Image classification data set "data-content" (kenta12/start11 on GitHub). Class labels (19): burger, cheese, chicken curry, chocolate, corn, ebimayo shrimp mayonnaise, lemon, mentai spicy cod roe, natto fermented soybeans, premium cheese, premium mentai, premium steak, rusk, salad, salami, takoyaki octopus balls, tongue meat, tonkatsu pork cutlet, yakitori grilled chicken.

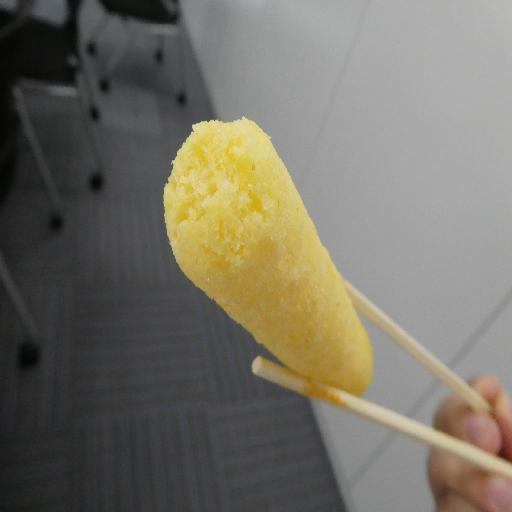
Label: rusk

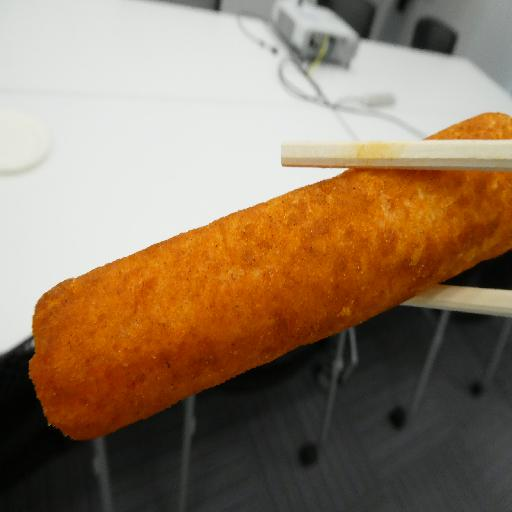
Label: mentai spicy cod roe

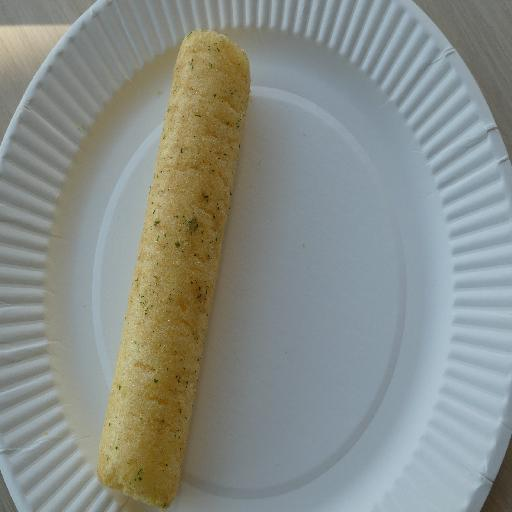
Label: salami

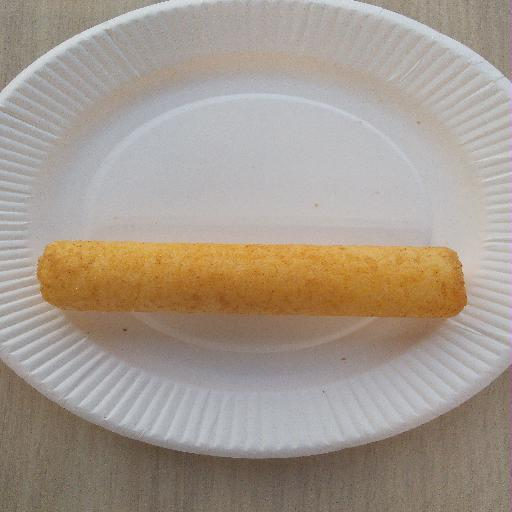
Label: ebimayo shrimp mayonnaise

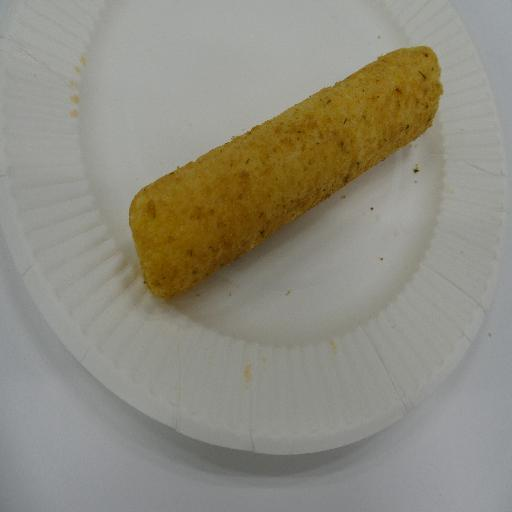
Label: natto fermented soybeans

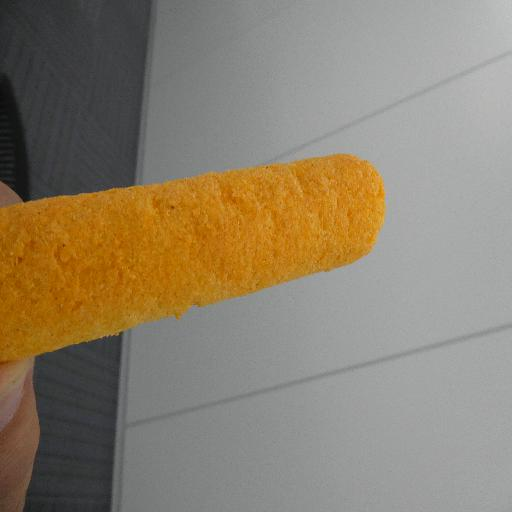
Label: cheese
